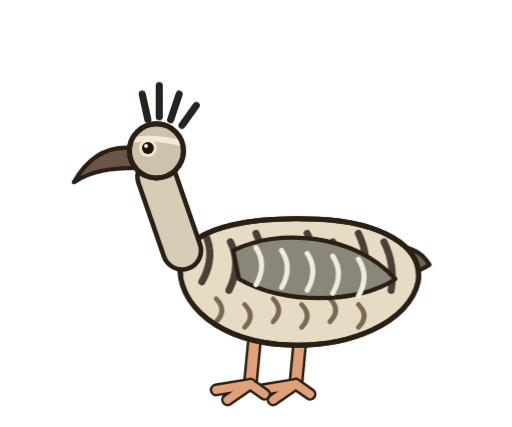
t = 0.00 s
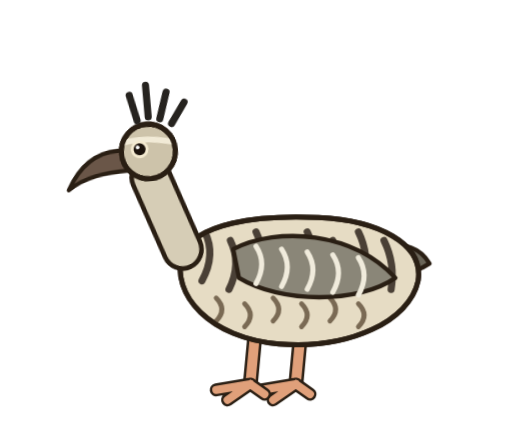
t = 1.26 s
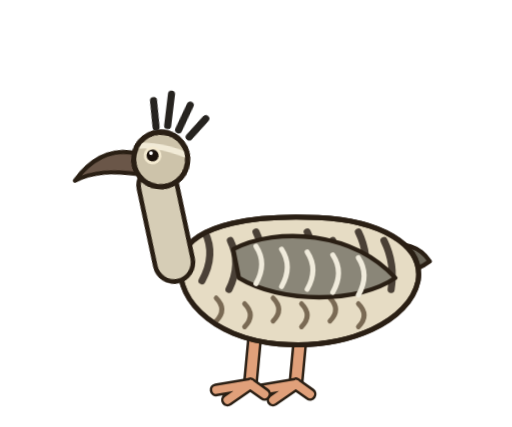
t = 2.38 s
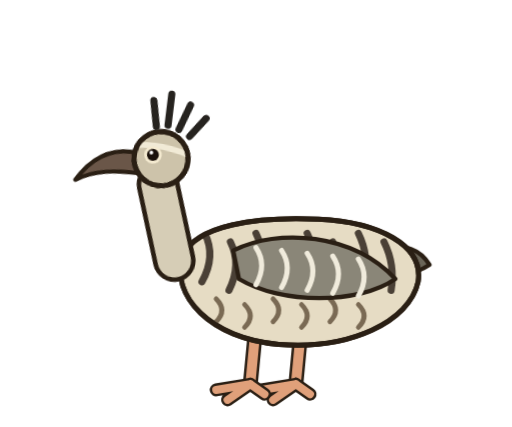
t = 3.50 s
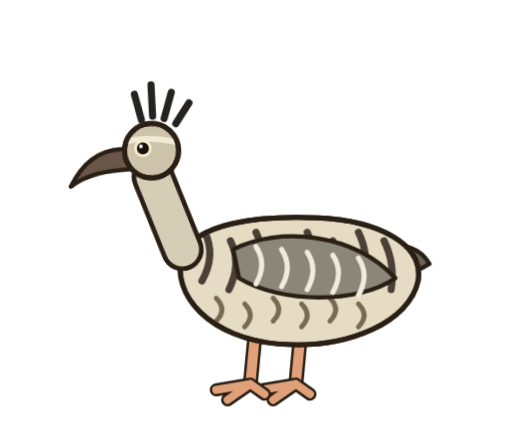
t = 4.62 s
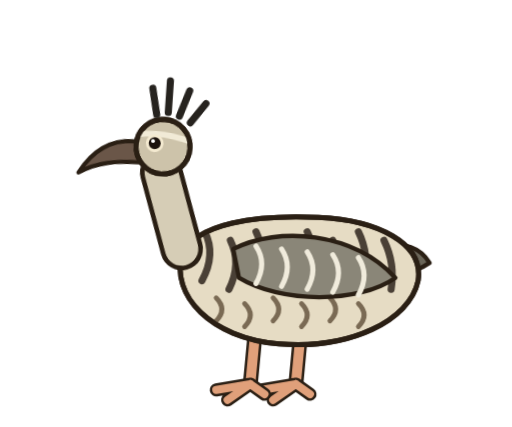
t = 5.88 s

The animated SVG that drew these frames (rendered in a browser with its animation timeline set to each time). Animation: 4 CSS @keyframes rules; one cycle of 7.00 s, repeats indefinitely.

<svg role="img" aria-label="Inambú Montaraz" viewBox="-20 0 360 300" width="360" height="300" xmlns="http://www.w3.org/2000/svg" style="overflow:visible"><style>#m-root{transform-box:view-box;transform-origin:150px 275px;animation:br 3.6s ease-in-out infinite}@keyframes br{0%,100%{transform:scale(1,1)}50%{transform:scale(1,1.012)}}#m-head{transform-box:view-box;transform-origin:110px 172px;animation:hb 7s ease-in-out infinite}@keyframes hb{0%,100%{transform:rotate(0)}18%{transform:rotate(-5deg)}34%{transform:rotate(7deg) translate(-4px,10px)}42%{transform:rotate(9deg) translate(-6px,18px)}50%{transform:rotate(7deg) translate(-4px,8px)}66%{transform:rotate(-3deg)}84%{transform:rotate(4deg)}}#m-tail{transform-box:view-box;transform-origin:250px 182px;animation:tl 3.1s ease-in-out infinite}@keyframes tl{0%,66%,100%{transform:rotate(0)}74%{transform:rotate(-3.6deg)}84%{transform:rotate(1.6deg)}92%{transform:rotate(-1.2000000000000002deg)}}.lid{transform-box:fill-box;transform-origin:center;animation:bl 4.4s infinite}@keyframes bl{0%,92%,100%{transform:scaleY(0)}95%{transform:scaleY(1)}}@media (prefers-reduced-motion:reduce){*{animation:none!important}}</style><g id="m-root"><path d="M192 228 L188 270" stroke="#2a1f14" stroke-width="10.5" stroke-linecap="round"/><path d="M192 228 L188 270" stroke="#e0a07a" stroke-width="7" stroke-linecap="round"/><path d="M188 270 L164 274M188 270 L172 281M188 270 L198 277" stroke="#2a1f14" stroke-width="9.100000000000001" stroke-linecap="round"/><path d="M188 270 L164 274M188 270 L172 281M188 270 L198 277" stroke="#e0a07a" stroke-width="5.6000000000000005" stroke-linecap="round"/><path d="M160 228 L156 270" stroke="#2a1f14" stroke-width="10.5" stroke-linecap="round"/><path d="M160 228 L156 270" stroke="#e0a07a" stroke-width="7" stroke-linecap="round"/><path d="M156 270 L132 274M156 270 L140 281M156 270 L166 277" stroke="#2a1f14" stroke-width="9.100000000000001" stroke-linecap="round"/><path d="M156 270 L132 274M156 270 L140 281M156 270 L166 277" stroke="#e0a07a" stroke-width="5.6000000000000005" stroke-linecap="round"/><g id="m-tail"><path d="M250 176 C264 170 276 176 282 186 C270 194 256 194 248 190 Z" fill="#6a6558" stroke="#2a1f14" stroke-width="3" stroke-linejoin="round" stroke-linecap="round" /></g><path d="M108 180 C100 208 128 238 176 242 C226 246 268 226 274 198 C278 172 246 156 204 154 C160 152 118 158 108 180 Z" fill="#e6dcc4" stroke="#2a1f14" stroke-width="3.5" stroke-linejoin="round" stroke-linecap="round" /><clipPath id="cc"><path d="M108 180 C100 208 128 238 176 242 C226 246 268 226 274 198 C278 172 246 156 204 154 C160 152 118 158 108 180 Z"/></clipPath><g clip-path="url(#cc)"><path d="M124 164 q8 16 -2 34" stroke="#4a4036" stroke-width="5" fill="none" stroke-linecap="round"/><path d="M142 170 q8 16 -1 34" stroke="#4a4036" stroke-width="5" fill="none" stroke-linecap="round"/><path d="M160 164 q8 16 0 34" stroke="#4a4036" stroke-width="5" fill="none" stroke-linecap="round"/><path d="M178 170 q8 16 1 34" stroke="#4a4036" stroke-width="5" fill="none" stroke-linecap="round"/><path d="M196 164 q8 16 2 34" stroke="#4a4036" stroke-width="5" fill="none" stroke-linecap="round"/><path d="M214 170 q8 16 3 34" stroke="#4a4036" stroke-width="5" fill="none" stroke-linecap="round"/><path d="M232 164 q8 16 4 34" stroke="#4a4036" stroke-width="5" fill="none" stroke-linecap="round"/><path d="M250 170 q8 16 5 34" stroke="#4a4036" stroke-width="5" fill="none" stroke-linecap="round"/><path d="M132 210 q8 8 0 16" stroke="#7a6a54" stroke-width="3.4" fill="none" stroke-linecap="round"/><path d="M152 214 q8 8 0 16" stroke="#7a6a54" stroke-width="3.4" fill="none" stroke-linecap="round"/><path d="M172 210 q8 8 0 16" stroke="#7a6a54" stroke-width="3.4" fill="none" stroke-linecap="round"/><path d="M192 214 q8 8 0 16" stroke="#7a6a54" stroke-width="3.4" fill="none" stroke-linecap="round"/><path d="M212 210 q8 8 0 16" stroke="#7a6a54" stroke-width="3.4" fill="none" stroke-linecap="round"/><path d="M232 214 q8 8 0 16" stroke="#7a6a54" stroke-width="3.4" fill="none" stroke-linecap="round"/></g><path d="M108 180 C100 208 128 238 176 242 C226 246 268 226 274 198 C278 172 246 156 204 154 C160 152 118 158 108 180 Z" fill="none" stroke="#2a1f14" stroke-width="3.5" stroke-linejoin="round"/><path d="M144 176 C176 160 228 164 258 196 C232 214 178 214 148 196 Z" fill="#8a8678" stroke="#2a1f14" stroke-width="3" stroke-linejoin="round" stroke-linecap="round" /><path d="M160 174 q8 12 0 26" stroke="#f0ebdc" stroke-width="3.6" fill="none" stroke-linecap="round"/><path d="M178 176 q8 12 0 26" stroke="#f0ebdc" stroke-width="3.6" fill="none" stroke-linecap="round"/><path d="M196 178 q8 12 0 26" stroke="#f0ebdc" stroke-width="3.6" fill="none" stroke-linecap="round"/><path d="M214 180 q8 12 0 26" stroke="#f0ebdc" stroke-width="3.6" fill="none" stroke-linecap="round"/><path d="M232 182 q8 12 0 26" stroke="#f0ebdc" stroke-width="3.6" fill="none" stroke-linecap="round"/><g id="m-head"><path d="M108 176 L90 124" stroke="#2a1f14" stroke-width="30" stroke-linecap="round"/><path d="M108 176 L90 124" stroke="#d6cdb6" stroke-width="23.5" stroke-linecap="round"/><path d="M74 104 C56 102 42 110 32 128 C44 120 58 118 76 118 Z" fill="#6a5648" stroke="#2a1f14" stroke-width="3" stroke-linejoin="round" stroke-linecap="round" /><ellipse cx="90" cy="106" rx="19" ry="19" fill="#cdc3aa" stroke="#2a1f14" stroke-width="3.5" stroke-linejoin="round" stroke-linecap="round" /><clipPath id="hc"><ellipse cx="90" cy="106" rx="19" ry="19"/></clipPath><g clip-path="url(#hc)"><path d="M64 88 Q90 80 116 96 L116 88 Q90 70 64 78 Z" fill="#26231f"/><path d="M66 100 Q86 94 112 102" stroke="#f1ead6" stroke-width="4" fill="none" stroke-linecap="round"/></g><ellipse cx="90" cy="106" rx="19" ry="19" fill="none" stroke="#2a1f14" stroke-width="3.5"/><circle cx="84" cy="104" r="6.2" fill="#f4ead0"/><circle cx="84" cy="104" r="4.2" fill="#1b120c"/><circle cx="82.7" cy="102.5" r="1.3" fill="#fff"/><ellipse class="lid" cx="84" cy="104" rx="6.6000000000000005" ry="6.6000000000000005" fill="#cdc3aa"/><path d="M84 84 l-4 -18 M92 82 l0 -22 M100 84 l6 -18 M108 88 l10 -14" stroke="#26231f" stroke-width="5" stroke-linecap="round"/></g></g></svg>
